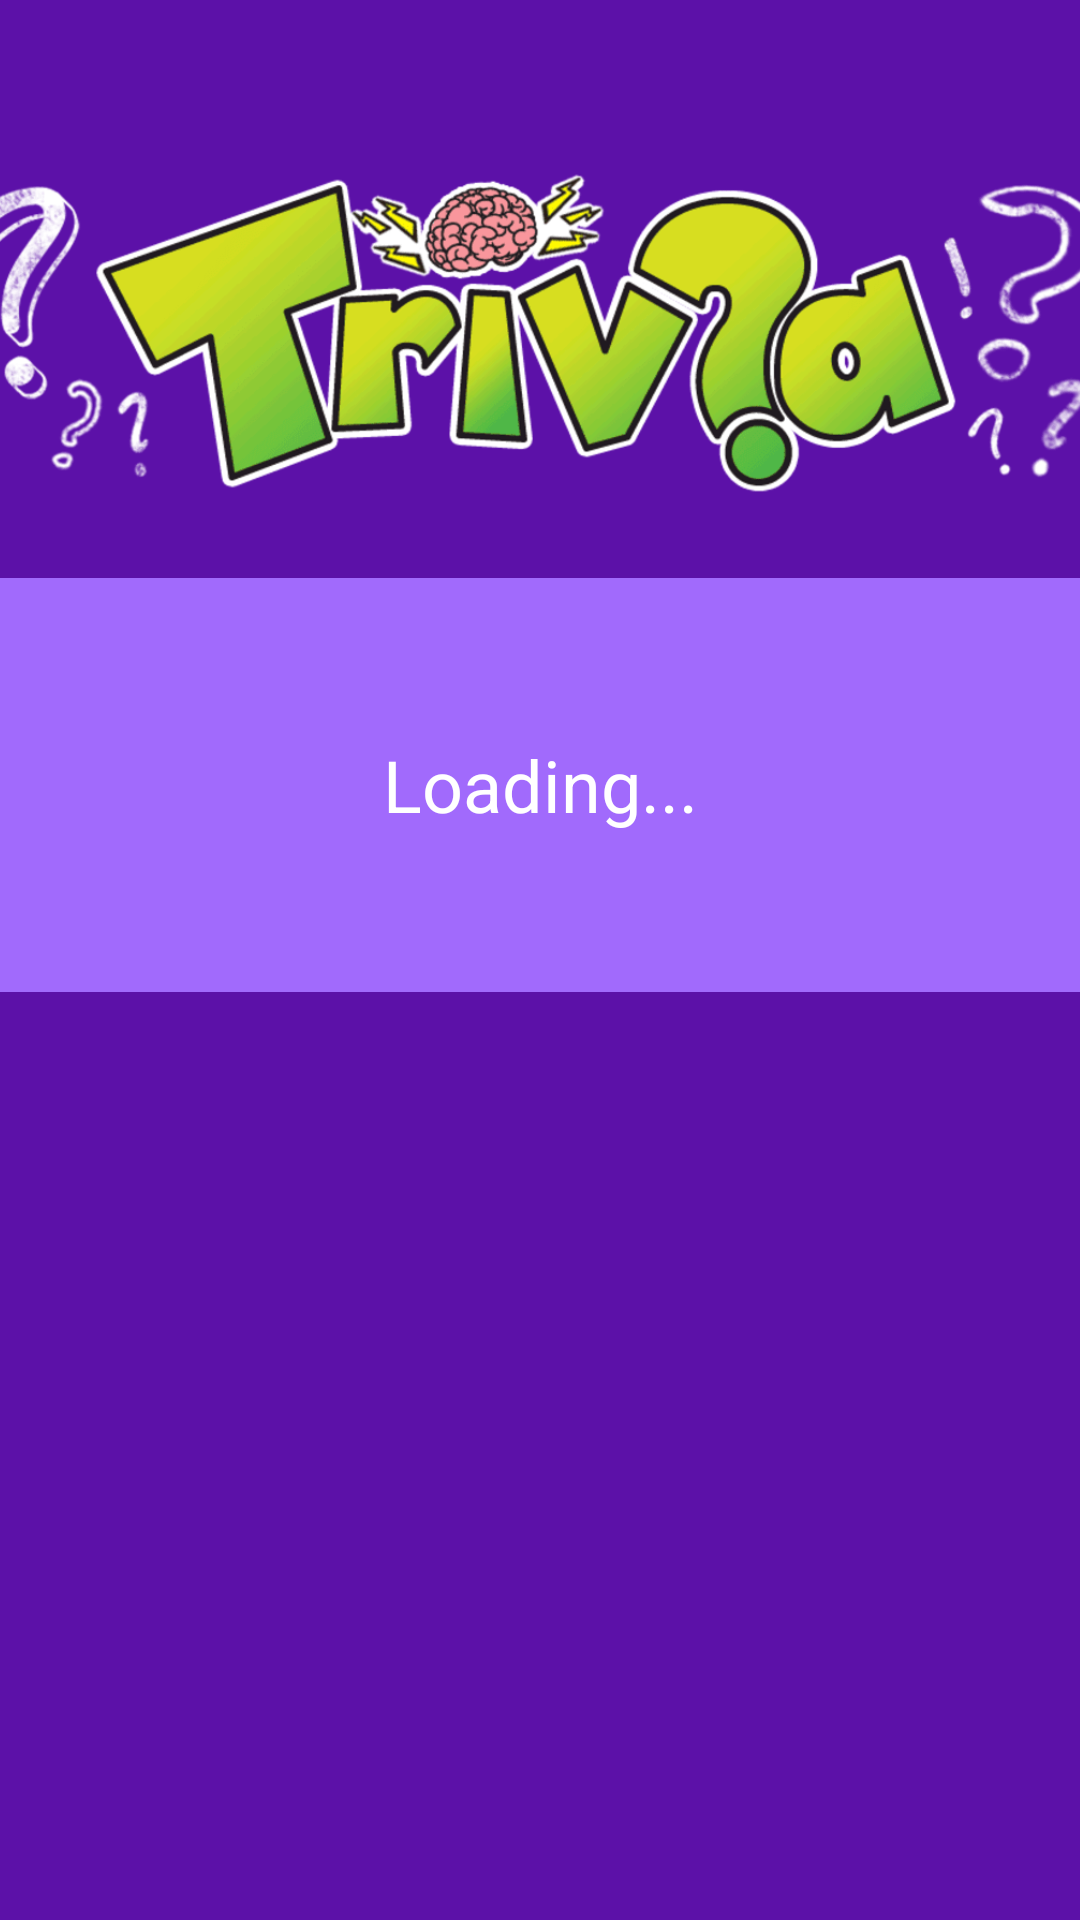

Here is an Android app screen rendered from its layout file. Give the layout XML and the strings, colors and styles it references.
<!-- AndroidManifest.xml: application theme Theme.AppCompat.Light.NoActionBar -->
<!-- res/layout/activity_normal.xml -->
<?xml version="1.0" encoding="utf-8"?>
<androidx.constraintlayout.widget.ConstraintLayout xmlns:android="http://schemas.android.com/apk/res/android"
    xmlns:app="http://schemas.android.com/apk/res-auto"
    xmlns:tools="http://schemas.android.com/tools"
    android:layout_width="match_parent"
    android:layout_height="match_parent"
    android:background="@color/fondo"
    tools:context=".Normal">

    <ImageView
        android:id="@+id/Logo"
        android:layout_width="404dp"
        android:layout_height="219dp"
        app:layout_constraintBottom_toBottomOf="parent"
        app:layout_constraintEnd_toEndOf="parent"
        app:layout_constraintHorizontal_bias="0.428"
        app:layout_constraintStart_toStartOf="parent"
        app:layout_constraintTop_toTopOf="parent"
        app:layout_constraintVertical_bias="0.003"
        app:srcCompat="@drawable/logo2" />

    <TextView
        android:id="@+id/Pregunta"
        android:layout_width="match_parent"
        android:layout_height="138dp"
        android:background="@color/botones"
        android:gravity="center"
        android:text="@string/cargando"
        android:textAlignment="center"
        android:textColor="#FFFFFF"
        android:textSize="24sp"
        app:layout_constraintBottom_toBottomOf="parent"
        app:layout_constraintEnd_toEndOf="parent"
        app:layout_constraintHorizontal_bias="0.375"
        app:layout_constraintStart_toStartOf="parent"
        app:layout_constraintTop_toTopOf="@+id/Logo"
        app:layout_constraintVertical_bias="0.382"
        tools:ignore="TextContrastCheck" />

    <Button
        android:id="@+id/respuesta1"
        android:layout_width="match_parent"
        android:layout_height="74dp"
        android:backgroundTint="@color/respuestas"
        android:text="@string/r1"
        android:onClick="siguientePregunta"
        android:visibility="gone"
        app:layout_constraintBottom_toBottomOf="parent"
        app:layout_constraintTop_toTopOf="@+id/Logo"
        app:layout_constraintVertical_bias="0.601"
        tools:layout_editor_absoluteX="3dp" />

    <Button
        android:id="@+id/respuesta2"
        android:layout_width="match_parent"
        android:layout_height="74dp"
        android:backgroundTint="@color/respuestas"
        android:text="@string/r2"
        android:onClick="siguientePregunta"
        android:visibility="gone"
        app:layout_constraintBottom_toBottomOf="parent"
        app:layout_constraintTop_toTopOf="@+id/Logo"
        app:layout_constraintVertical_bias="0.726"
        tools:layout_editor_absoluteX="0dp" />

    <Button
        android:id="@+id/respuesta3"
        android:layout_width="match_parent"
        android:layout_height="74dp"
        android:backgroundTint="@color/respuestas"
        android:text="@string/r3"
        android:onClick="siguientePregunta"
        android:visibility="gone"
        app:layout_constraintBottom_toBottomOf="parent"
        app:layout_constraintTop_toTopOf="@+id/Logo"
        app:layout_constraintVertical_bias="0.85"
        tools:layout_editor_absoluteX="0dp" />

    <Button
        android:id="@+id/respuesta4"
        android:layout_width="match_parent"
        android:layout_height="74dp"
        android:backgroundTint="@color/respuestas"
        android:text="@string/r4"
        android:onClick="siguientePregunta"
        android:visibility="gone"
        app:layout_constraintBottom_toBottomOf="parent"
        app:layout_constraintTop_toTopOf="@+id/Logo"
        app:layout_constraintVertical_bias="0.975"
        tools:layout_editor_absoluteX="-4dp" />



</androidx.constraintlayout.widget.ConstraintLayout>
<!-- resources referenced by this layout -->
<resources>
  <color name="botones">#A16AFC</color>
  <color name="fondo">#5C11A8</color>
  <color name="respuestas">#DEDEDE</color>
  <!-- drawable logo2: png bitmap (drawable-v24, 63951 bytes) -->
  <string name="cargando">Loading...</string>
  <string name="r1">Answer 1 </string>
  <string name="r2">Answer 2 </string>
  <string name="r3">Answer 3 </string>
  <string name="r4">Answer 4 </string>
</resources>
